Dataset: PlantVillage (GitHub, sss41097/PlantVillage). Classes: Potato___Early_blight, Potato___Late_blight, Potato___healthy, Rice__Bacterial leaf blight, Rice__Brown spot, Rice__Leaf smut, Tomato__Late_Blight, Tomato___Bacterial_spot, Tomato___Early_blight, Tomato___Late_blight, Tomato___Leaf_Mold, Tomato___Septoria_leaf_spot, Tomato___Spider_mites Two-spotted_spider_mite, Tomato___Target_Spot, Tomato___Tomato_mosaic_virus, Tomato___healthy.

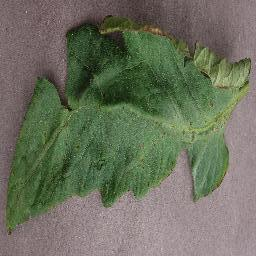
Label: Tomato___Bacterial_spot

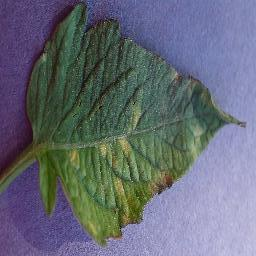
Label: Tomato___Leaf_Mold

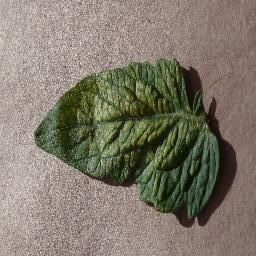
Label: Tomato___Spider_mites Two-spotted_spider_mite

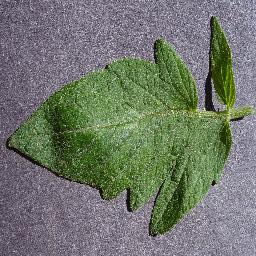
Label: Tomato___healthy

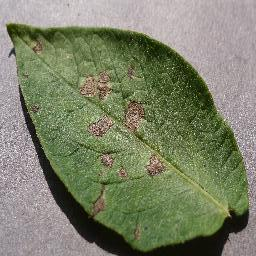
Label: Potato___Early_blight

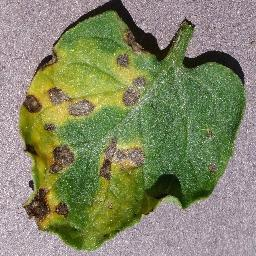
Label: Tomato___Septoria_leaf_spot
